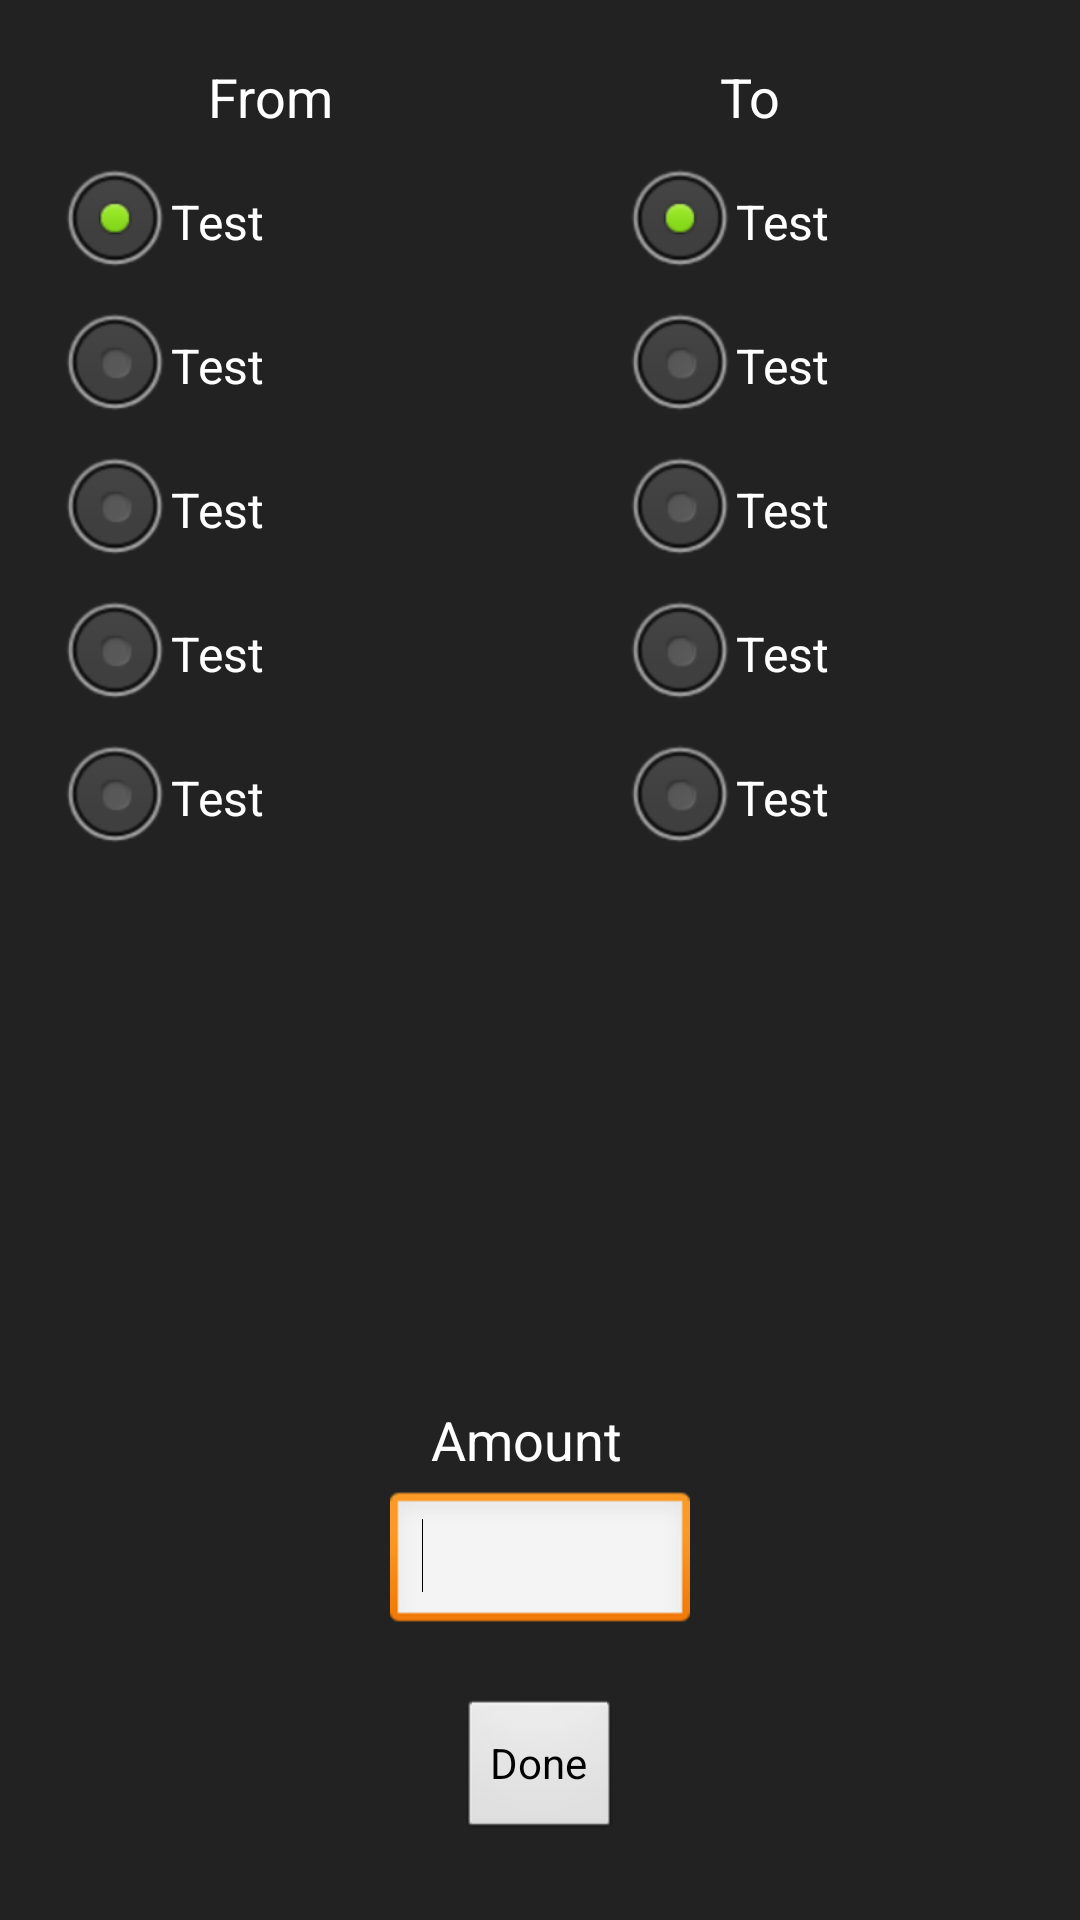

Write the Android layout XML for this screen, with the resource values it uses.
<!-- AndroidManifest.xml: application theme android:Theme.Light -->
<!-- res/layout/activity_cash_transfer.xml -->
<RelativeLayout xmlns:android="http://schemas.android.com/apk/res/android"
    xmlns:tools="http://schemas.android.com/tools"
    android:layout_width="match_parent"
    android:layout_height="match_parent"
    android:background="#222222" >

    <Button
        android:id="@+id/button1"
        android:layout_width="wrap_content"
        android:layout_height="wrap_content"
        android:layout_alignParentBottom="true"
        android:layout_centerHorizontal="true"
        android:layout_marginBottom="26dp"
        android:onClick="transferDone"
        android:text="@string/done" />

    <TextView
        android:id="@+id/textView3"
        android:layout_width="wrap_content"
        android:layout_height="wrap_content"
        android:layout_above="@+id/button1"
        android:layout_alignRight="@+id/button1"
        android:layout_marginBottom="74dp"
        android:text="@string/amount"
        android:textAppearance="?android:attr/textAppearanceMedium"
        android:textColor="#ffffff" />

    <EditText
        android:id="@+id/amountText"
        android:layout_width="100dp"
        android:layout_height="wrap_content"
        android:layout_above="@+id/button1"
        android:layout_centerHorizontal="true"
        android:layout_marginBottom="21dp"
        android:inputType="numberDecimal" >

        <requestFocus />
    </EditText>

    <TextView
        android:id="@+id/textView1"
        android:layout_width="wrap_content"
        android:layout_height="wrap_content"
        android:layout_alignParentTop="true"
        android:layout_marginRight="19dp"
        android:layout_marginTop="20dp"
        android:layout_toLeftOf="@+id/amountText"
        android:text="@string/from"
        android:textAppearance="?android:attr/textAppearanceMedium"
        android:textColor="#ffffff" />

    <TextView
        android:id="@+id/textView2"
        android:layout_width="wrap_content"
        android:layout_height="wrap_content"
        android:layout_alignBaseline="@+id/textView1"
        android:layout_alignBottom="@+id/textView1"
        android:layout_toRightOf="@+id/amountText"
        android:layout_marginLeft="10dp"
        android:text="@string/to"
        android:textAppearance="?android:attr/textAppearanceMedium"
        android:textColor="#ffffff" />

    <RadioGroup
        android:id="@+id/radioGroup1"
        android:layout_width="wrap_content"
        android:layout_height="wrap_content"
        android:layout_alignParentLeft="true"
        android:layout_alignParentTop="true"
        android:layout_marginLeft="19dp"
        android:layout_marginTop="50dp" >

        <RadioButton
            android:id="@+id/radio0"
            android:layout_width="wrap_content"
            android:layout_height="wrap_content"
            android:checked="true"
            android:text="@string/test"
            android:textColor="#ffffff" />

        <RadioButton
            android:id="@+id/radio1"
            android:layout_width="wrap_content"
            android:layout_height="wrap_content"
            android:text="@string/test"
            android:textColor="#ffffff" />

        <RadioButton
            android:id="@+id/radio2"
            android:layout_width="wrap_content"
            android:layout_height="wrap_content"
            android:text="@string/test"
            android:textColor="#ffffff" />

        <RadioButton
            android:id="@+id/radio3"
            android:layout_width="wrap_content"
            android:layout_height="wrap_content"
            android:text="@string/test"
            android:textColor="#ffffff" />

        <RadioButton
            android:id="@+id/radio4"
            android:layout_width="wrap_content"
            android:layout_height="wrap_content"
            android:text="@string/test"
            android:textColor="#ffffff" />
    </RadioGroup>

    <RadioGroup
        android:id="@+id/radioGroup01"
        android:layout_width="wrap_content"
        android:layout_height="wrap_content"
        android:layout_alignTop="@+id/radioGroup1"
        android:layout_toRightOf="@+id/textView3" >

        <RadioButton
            android:id="@+id/radio00"
            android:layout_width="wrap_content"
            android:layout_height="wrap_content"
            android:checked="true"
            android:text="@string/test"
            android:textColor="#ffffff" />

        <RadioButton
            android:id="@+id/radio01"
            android:layout_width="wrap_content"
            android:layout_height="wrap_content"
            android:text="@string/test"
            android:textColor="#ffffff" />

        <RadioButton
            android:id="@+id/radio02"
            android:layout_width="wrap_content"
            android:layout_height="wrap_content"
            android:text="@string/test"
            android:textColor="#ffffff" />

        <RadioButton
            android:id="@+id/radio03"
            android:layout_width="wrap_content"
            android:layout_height="wrap_content"
            android:text="@string/test"
            android:textColor="#ffffff" />

        <RadioButton
            android:id="@+id/radio04"
            android:layout_width="wrap_content"
            android:layout_height="wrap_content"
            android:text="@string/test"
            android:textColor="#ffffff" />
    </RadioGroup>

</RelativeLayout>
<!-- resources referenced by this layout -->
<resources>
  <string name="amount">Amount</string>
  <string name="done">Done</string>
  <string name="from">From</string>
  <string name="test">Test</string>
  <string name="to">To</string>
</resources>
